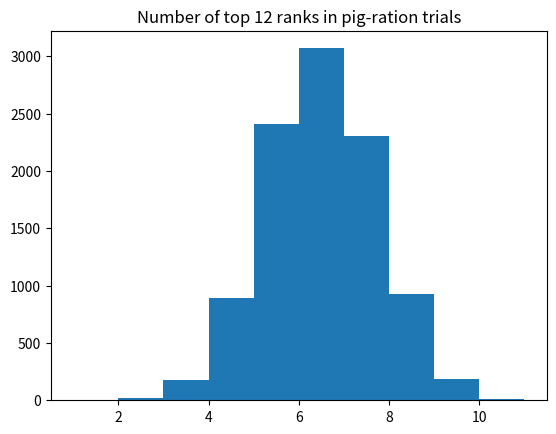

Source code (Python):
import numpy as np
import matplotlib.pyplot as plt

rnd = np.random.default_rng()

# Constitute the set of the weight gain rank orders. ranks is now a vector
# consisting of the numbers 1 — 24, in that order.
ranks = np.arange(1, 25)

n = 10_000

top_ranks = np.zeros(n, dtype=int)

for i in range(n):
    # Shuffle the ranks of the weight gains.
    shuffled = rnd.permuted(ranks)
    # Take the first 12 ranks.
    first_12 = shuffled[:12]
    # Determine how many of these randomly selected 12 ranks are less than
    # 12 (i.e. 1-12), put that result in n_top.
    n_top = np.sum(first_12 <= 12)
    # Keep track of each trial result in top_ranks
    top_ranks[i] = n_top

plt.hist(top_ranks, bins=np.arange(1, 12))
plt.title('Number of top 12 ranks in pig-ration trials')

# Determine how many of the trials yielded 9 or more top ranks.
n_gte_9 = np.sum(top_ranks >= 9)
# Determine how many trials yielded 3 or fewer of the top ranks.
# If there were 3 or fewer, then 9 or more of the top ranks must
# have been in the other group (not selected).
n_lte_3 = np.sum(top_ranks <= 3)
# Add the two together.
n_both = n_gte_9 + n_lte_3
# Convert to a proportion.
prop_both = n_both / n

print('Trial proportion >=9 top ranks in either group:',
      np.round(prop_both, 2))